The GitHub repository rishireddy1122/waste-classification contains a labelled image folder "data" with 6 categories: cardboard, glass, litter, metal, paper, plastic. Examples follow, each with its label.

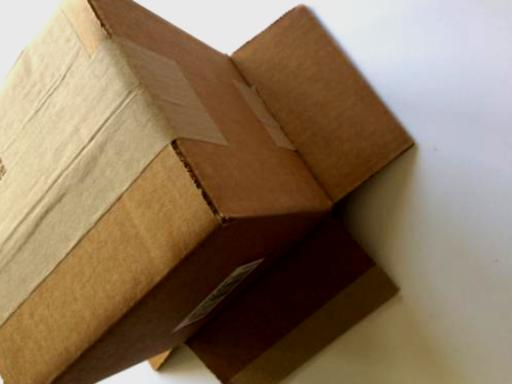
Label: cardboard

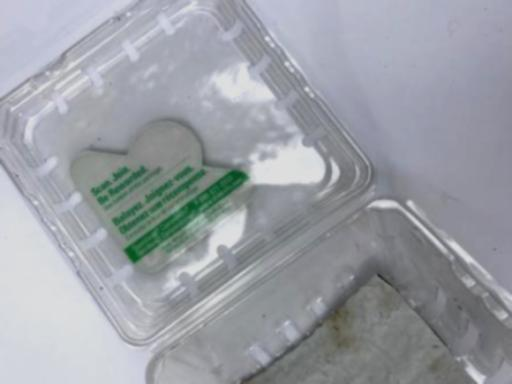
Label: plastic

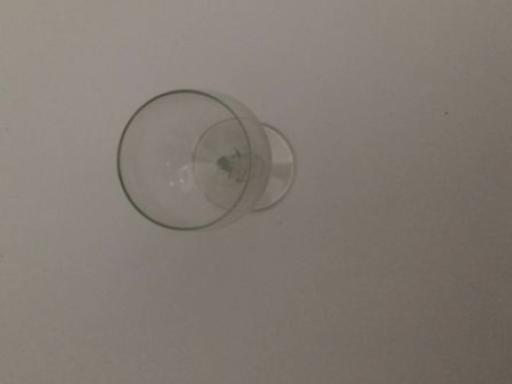
Label: glass

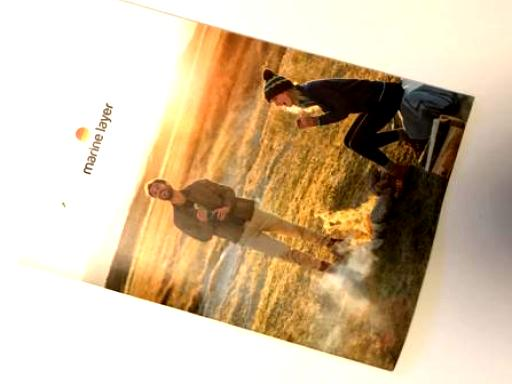
Label: paper

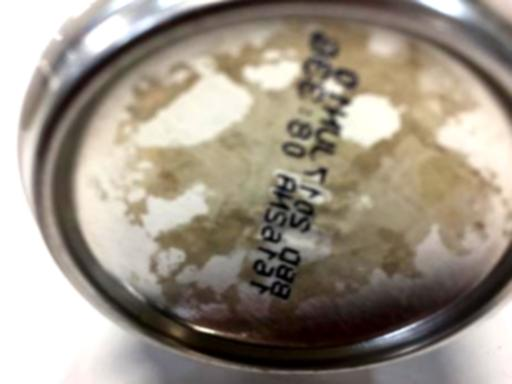
Label: metal

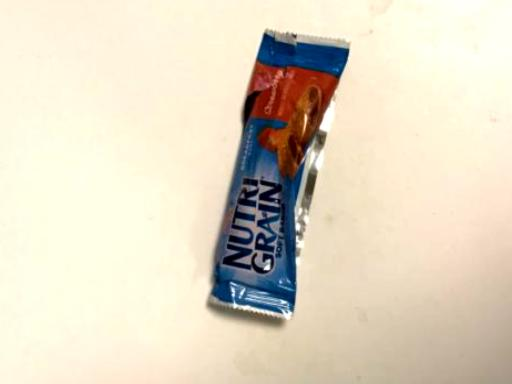
Label: litter
